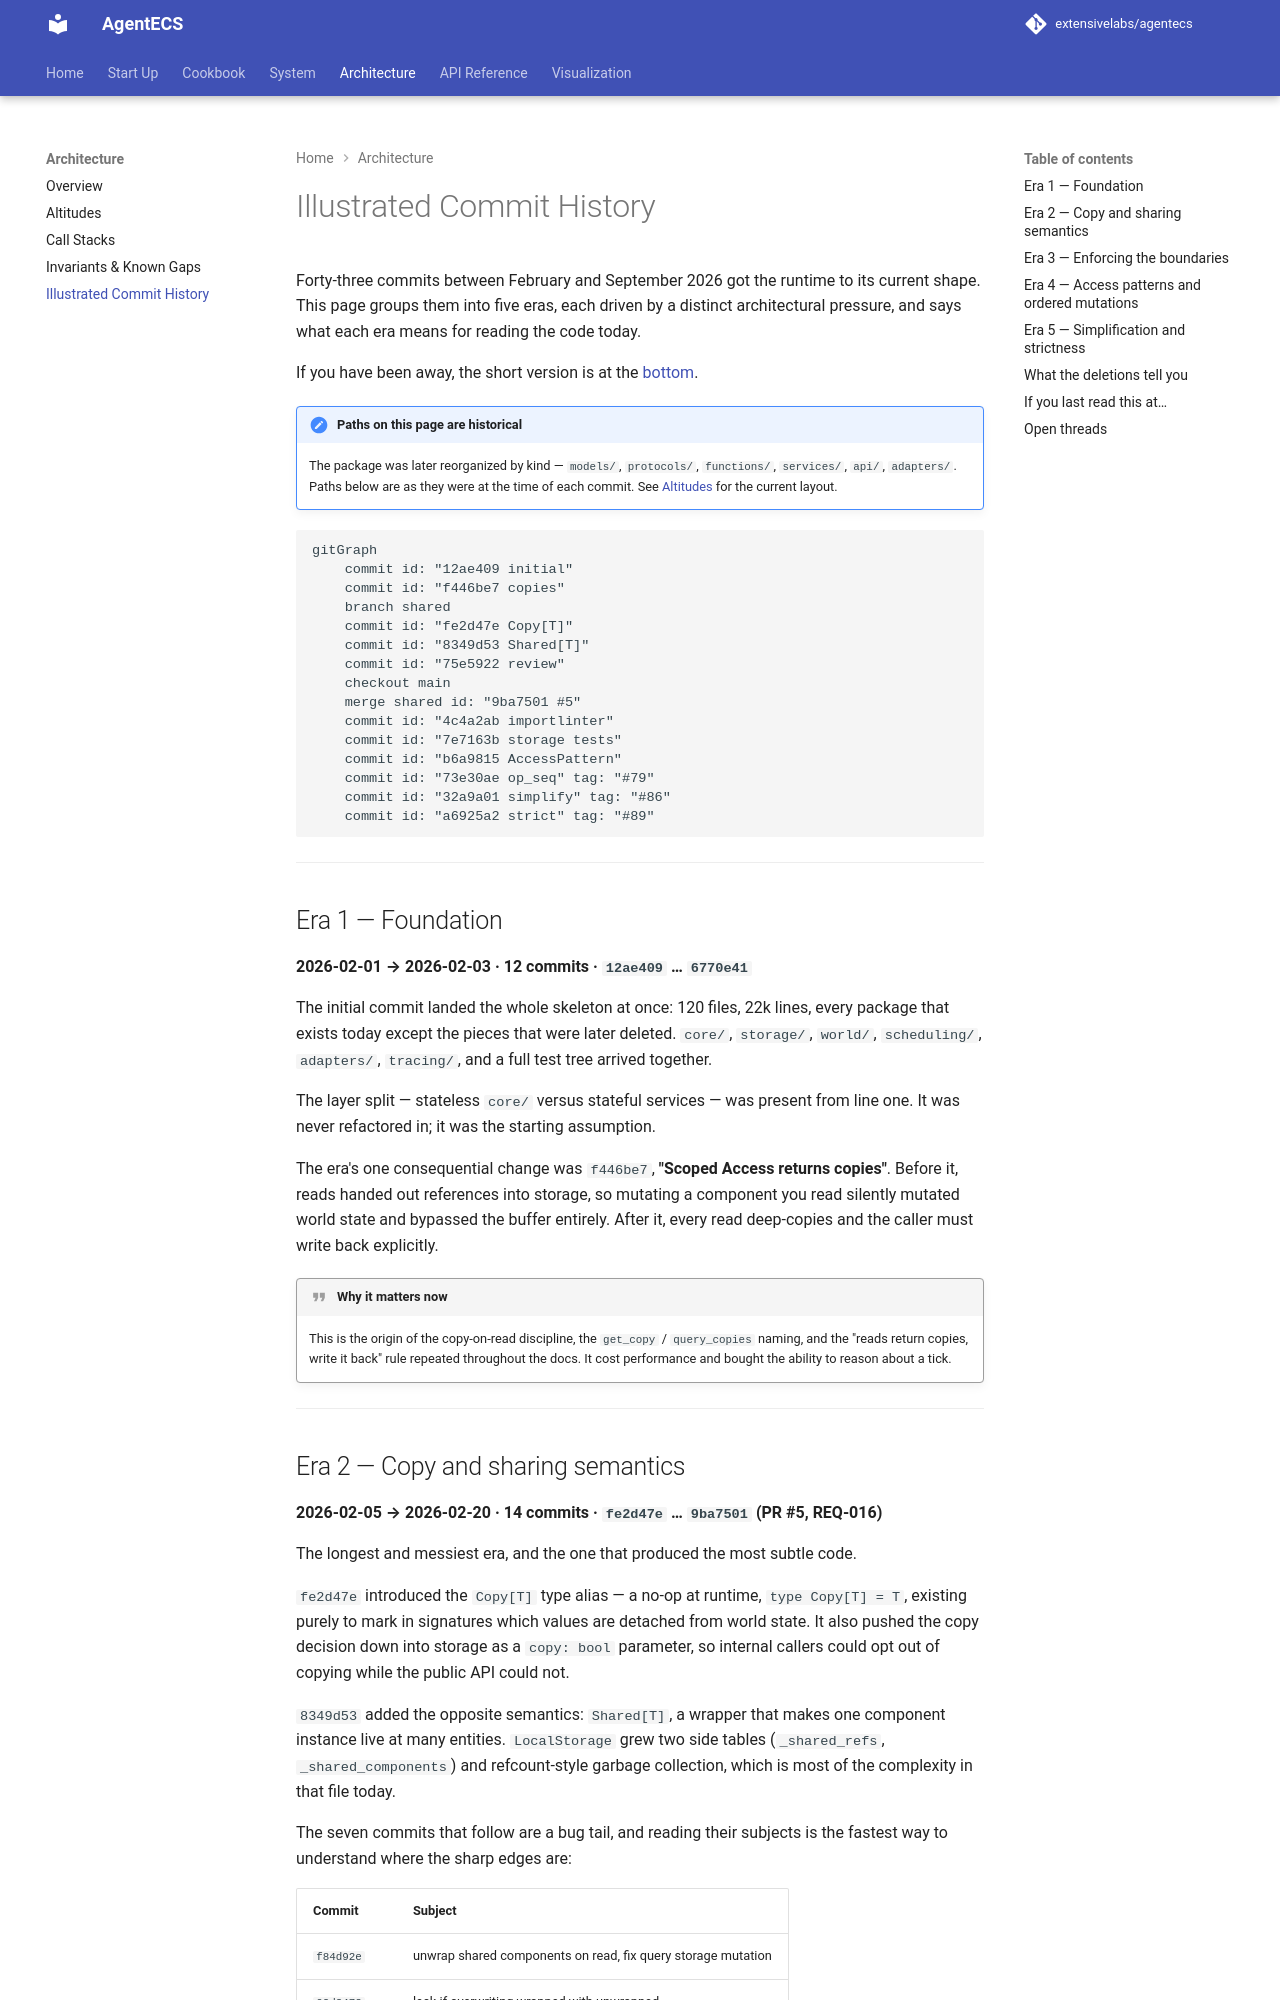

repository: extensivelabs/agentecs · page: architecture/commit-history/index.html · generator: mkdocs

# Illustrated Commit History

Forty-three commits between February and September 2026 got the runtime to its current
shape. This page groups them into five eras, each driven by a distinct architectural
pressure, and says what each era means for reading the code today.

If you have been away, the short version is at the [bottom](#if-you-last-read-this-at).

!!! note "Paths on this page are historical"
    The package was later reorganized by kind — `models/`, `protocols/`, `functions/`,
    `services/`, `api/`, `adapters/`. Paths below are as they were at the time of each
    commit. See [Altitudes](altitudes.md#altitude-1-the-packages) for the current layout.

```mermaid
gitGraph
    commit id: "12ae409 initial"
    commit id: "f446be7 copies"
    branch shared
    commit id: "fe2d47e Copy[T]"
    commit id: "8349d53 Shared[T]"
    commit id: "75e5922 review"
    checkout main
    merge shared id: "9ba7501 #5"
    commit id: "4c4a2ab importlinter"
    commit id: "7e7163b storage tests"
    commit id: "b6a9815 AccessPattern"
    commit id: "73e30ae op_seq" tag: "#79"
    commit id: "32a9a01 simplify" tag: "#86"
    commit id: "a6925a2 strict" tag: "#89"
```

---

## Era 1 — Foundation

**2026-02-01 → 2026-02-03 · 12 commits · `12ae409` … `6770e41`**

The initial commit landed the whole skeleton at once: 120 files, 22k lines, every
package that exists today except the pieces that were later deleted. `core/`,
`storage/`, `world/`, `scheduling/`, `adapters/`, `tracing/`, and a full test tree
arrived together.

The layer split — stateless `core/` versus stateful services — was present from line
one. It was never refactored in; it was the starting assumption.

The era's one consequential change was `f446be7`, **"Scoped Access returns copies"**.
Before it, reads handed out references into storage, so mutating a component you read
silently mutated world state and bypassed the buffer entirely. After it, every read
deep-copies and the caller must write back explicitly.

!!! quote "Why it matters now"
    This is the origin of the copy-on-read discipline, the `get_copy` / `query_copies`
    naming, and the "reads return copies, write it back" rule repeated throughout the
    docs. It cost performance and bought the ability to reason about a tick.

---
